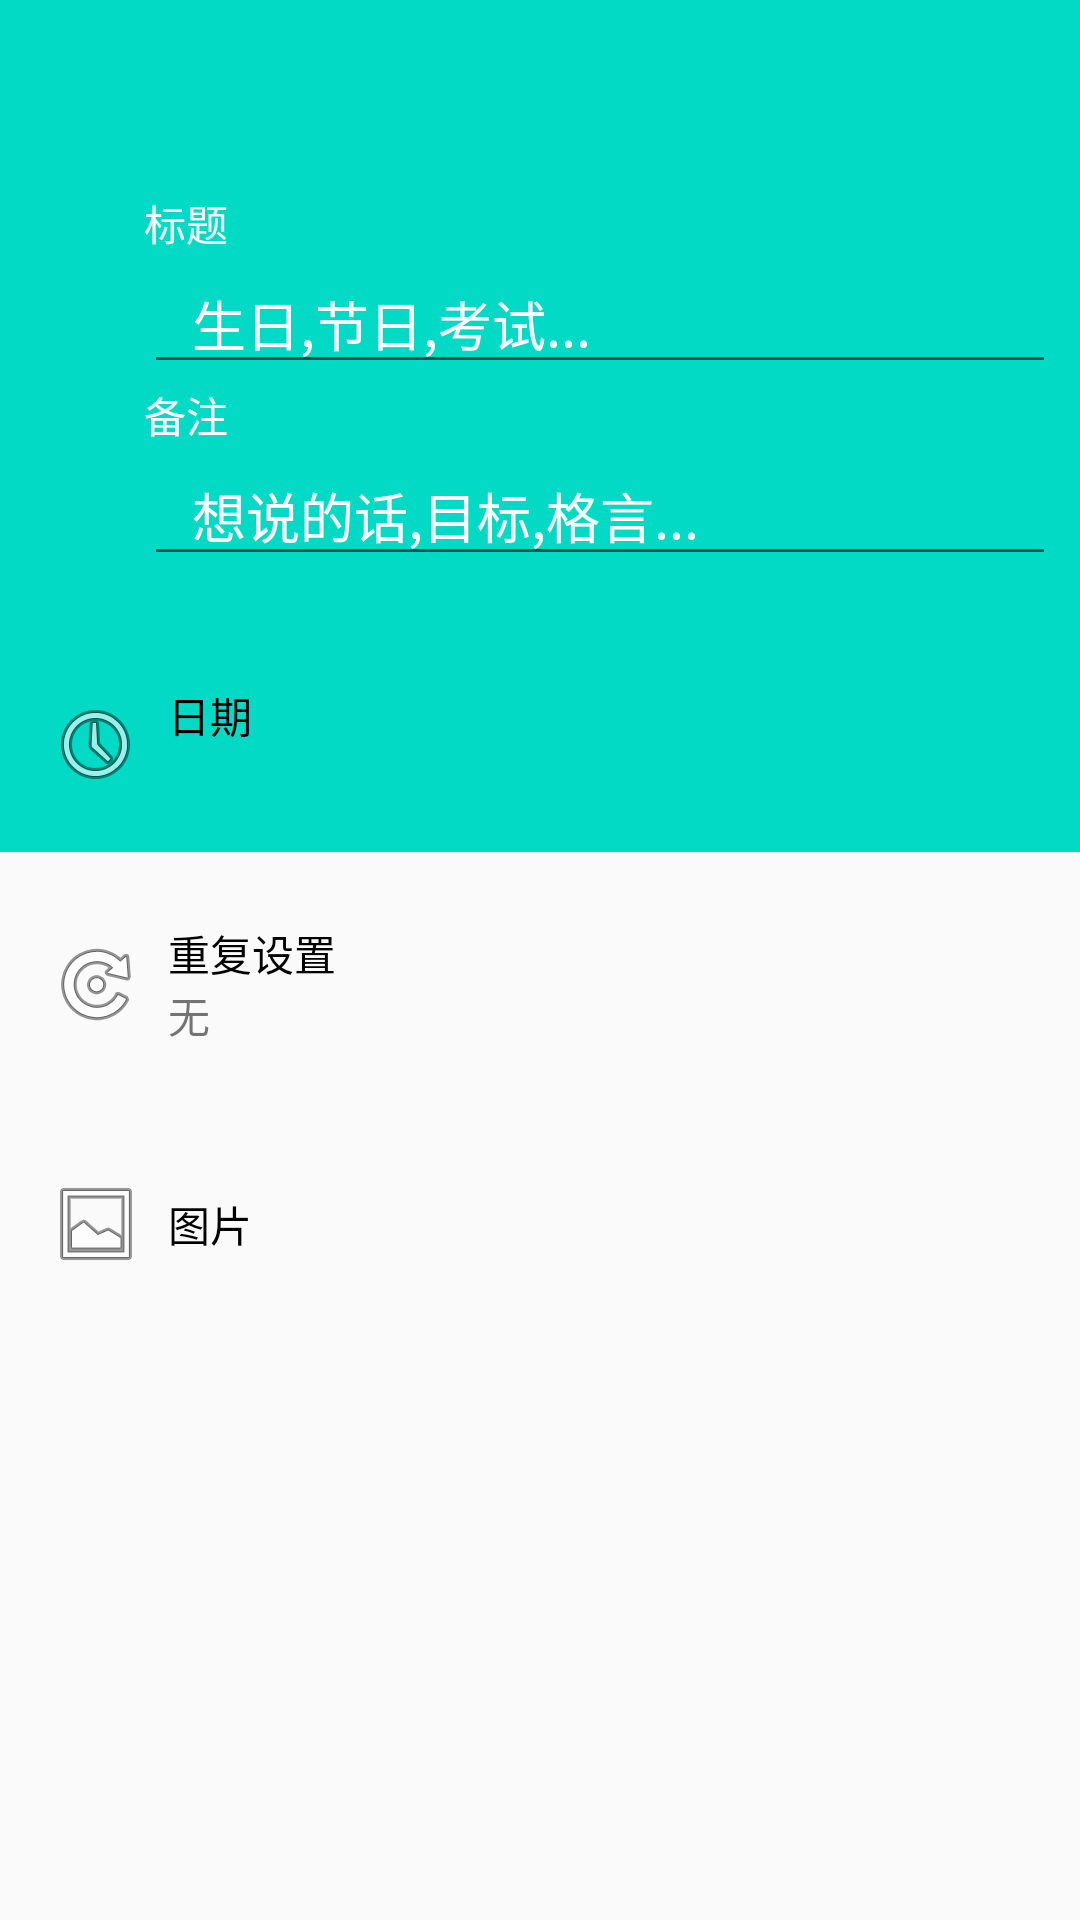

Produce the Android XML layout that renders to this screen, including the resource entries it uses.
<!-- AndroidManifest.xml: application theme AppTheme.NoActionBar -->
<!-- res/layout/activity_new_and_edit_ticker.xml -->
<?xml version="1.0" encoding="utf-8"?>
<androidx.constraintlayout.widget.ConstraintLayout xmlns:android="http://schemas.android.com/apk/res/android"
    xmlns:app="http://schemas.android.com/apk/res-auto"
    xmlns:tools="http://schemas.android.com/tools"
    android:layout_width="match_parent"
    android:layout_height="match_parent"
    tools:context=".NewAndEditTickerActivity">

    <ImageView
        android:id="@+id/image_view_edit_time"
        android:layout_width="match_parent"
        android:layout_height="wrap_content"
        android:adjustViewBounds="true"
        android:scaleType="fitXY"
        app:layout_constraintBottom_toTopOf="@+id/linearLayout3"
        app:layout_constraintEnd_toEndOf="parent"
        app:layout_constraintStart_toStartOf="parent"
        app:layout_constraintTop_toTopOf="parent"
        app:srcCompat="@color/colorAccent" />

    <com.google.android.material.appbar.AppBarLayout
        android:id="@+id/edit_time_app_bar_layout"
        android:layout_width="match_parent"
        android:layout_height="wrap_content"
        android:background="#00FFFFFF"
        android:padding="0dp"
        android:theme="@style/AppTheme.AppBarOverlay"
        app:elevation="0dp"
        app:layout_constraintEnd_toEndOf="parent"
        app:layout_constraintStart_toStartOf="parent"
        app:layout_constraintTop_toTopOf="parent">

        <androidx.appcompat.widget.Toolbar
            android:id="@+id/tool_bar_edit_time"
            android:layout_width="match_parent"
            android:layout_height="?attr/actionBarSize"
            android:background="#00FFFFFF"
            app:popupTheme="@style/AppTheme.PopupOverlay" />

    </com.google.android.material.appbar.AppBarLayout>

    <androidx.constraintlayout.widget.ConstraintLayout
        android:id="@+id/head_layout"
        android:layout_width="match_parent"
        android:layout_height="0dp"
        android:background="#00FFFFFF"
        app:layout_constraintEnd_toEndOf="parent"
        app:layout_constraintStart_toStartOf="parent"
        app:layout_constraintTop_toBottomOf="@id/edit_time_app_bar_layout">

        <LinearLayout
            android:layout_width="match_parent"
            android:layout_height="wrap_content"
            android:layout_marginStart="48dp"
            android:layout_marginLeft="48dp"
            android:layout_marginTop="8dp"
            android:layout_marginEnd="8dp"
            android:layout_marginRight="8dp"
            android:layout_marginBottom="16dp"
            android:orientation="vertical"
            app:layout_constraintBottom_toBottomOf="parent"
            app:layout_constraintEnd_toEndOf="parent"
            app:layout_constraintStart_toStartOf="parent"
            app:layout_constraintTop_toTopOf="parent">

            <TextView
                android:id="@+id/text_view_title"
                android:layout_width="match_parent"
                android:layout_height="wrap_content"
                android:text="标题"
                android:textColor="#FFFFFF" />

            <EditText
                android:id="@+id/edit_text_title"
                android:layout_width="match_parent"
                android:layout_height="wrap_content"
                android:ems="10"
                android:hint="生日,节日,考试..."
                android:inputType="textPersonName"
                android:paddingLeft="16dp"
                android:paddingRight="16dp"
                android:textColor="#FFFFFF"
                android:textColorHint="#FFFFFF" />

            <TextView
                android:id="@+id/remark_text_view"
                android:layout_width="match_parent"
                android:layout_height="wrap_content"
                android:text="备注"
                android:textColor="#FFFFFF"
                android:textColorHint="#FFFFFF" />

            <EditText
                android:id="@+id/edit_text_remark"
                android:layout_width="match_parent"
                android:layout_height="wrap_content"
                android:ems="10"
                android:hint="想说的话,目标,格言..."
                android:inputType="textPersonName"
                android:paddingLeft="16dp"
                android:paddingRight="16dp"
                android:textColor="#FFFFFF"
                android:textColorHint="#FFFFFF" />
        </LinearLayout>
    </androidx.constraintlayout.widget.ConstraintLayout>

    <LinearLayout
        android:id="@+id/linearLayout3"
        android:layout_width="match_parent"
        android:layout_height="0dp"
        android:orientation="vertical"
        app:layout_constraintBottom_toBottomOf="parent"
        app:layout_constraintEnd_toEndOf="parent"
        app:layout_constraintStart_toStartOf="parent"
        app:layout_constraintTop_toBottomOf="@+id/head_layout">

        <LinearLayout
            android:id="@+id/date_layout"
            android:layout_width="match_parent"
            android:layout_height="wrap_content"
            android:background="@drawable/layout_button_background"
            android:clickable="true"
            android:orientation="horizontal"
            android:paddingLeft="16dp"
            android:paddingTop="8dp"
            android:paddingRight="16dp"
            android:paddingBottom="8dp">

            <ImageView
                android:id="@+id/date_image"
                android:layout_width="64dp"
                android:layout_height="64dp"
                android:layout_weight="1"
                app:srcCompat="@android:drawable/ic_menu_recent_history" />

            <LinearLayout
                android:layout_width="match_parent"
                android:layout_height="match_parent"
                android:layout_weight="1"
                android:gravity="center_vertical"
                android:orientation="vertical"
                android:paddingLeft="8dp">

                <TextView
                    android:id="@+id/date_title_text"
                    android:layout_width="match_parent"
                    android:layout_height="wrap_content"
                    android:text="日期"
                    android:textColor="#000000" />

                <TextView
                    android:id="@+id/text_view_date_detail"
                    android:layout_width="match_parent"
                    android:layout_height="wrap_content" />
            </LinearLayout>
        </LinearLayout>

        <LinearLayout
            android:id="@+id/repeat_layout"
            android:layout_width="match_parent"
            android:layout_height="wrap_content"
            android:background="@drawable/layout_button_background"
            android:clickable="true"
            android:orientation="horizontal"
            android:paddingLeft="16dp"
            android:paddingTop="8dp"
            android:paddingRight="16dp"
            android:paddingBottom="8dp">

            <ImageView
                android:id="@+id/repeat_image"
                android:layout_width="64dp"
                android:layout_height="64dp"
                android:layout_weight="1"
                app:srcCompat="@android:drawable/ic_menu_rotate" />

            <LinearLayout
                android:layout_width="match_parent"
                android:layout_height="match_parent"
                android:layout_weight="1"
                android:gravity="center_vertical"
                android:orientation="vertical"
                android:paddingLeft="8dp">

                <TextView
                    android:id="@+id/repeat_title_text"
                    android:layout_width="match_parent"
                    android:layout_height="wrap_content"
                    android:text="重复设置"
                    android:textColor="#000000" />

                <TextView
                    android:id="@+id/text_view_repeat_detail"
                    android:layout_width="match_parent"
                    android:layout_height="wrap_content"
                    android:text="无" />
            </LinearLayout>
        </LinearLayout>

        <LinearLayout
            android:id="@+id/background_image_layout"
            android:layout_width="match_parent"
            android:layout_height="wrap_content"
            android:background="@drawable/layout_button_background"
            android:clickable="true"
            android:orientation="horizontal"
            android:paddingLeft="16dp"
            android:paddingTop="8dp"
            android:paddingRight="16dp"
            android:paddingBottom="8dp">

            <ImageView
                android:id="@+id/background_image_image"
                android:layout_width="64dp"
                android:layout_height="64dp"
                android:layout_weight="1"
                app:srcCompat="@android:drawable/ic_menu_gallery" />

            <LinearLayout
                android:layout_width="match_parent"
                android:layout_height="match_parent"
                android:layout_weight="1"
                android:gravity="center_vertical"
                android:orientation="vertical"
                android:paddingLeft="8dp">

                <TextView
                    android:id="@+id/background_image_title_text"
                    android:layout_width="match_parent"
                    android:layout_height="wrap_content"
                    android:text="图片"
                    android:textColor="#000000" />
            </LinearLayout>
        </LinearLayout>
    </LinearLayout>

</androidx.constraintlayout.widget.ConstraintLayout>
<!-- resources referenced by this layout -->
<resources>
  <style name="AppTheme.AppBarOverlay" parent="ThemeOverlay.AppCompat.Dark.ActionBar" />
  <style name="AppTheme.PopupOverlay" parent="ThemeOverlay.AppCompat.Light" />
  <style name="AppTheme.NoActionBar">
          <item name="windowActionBar">false</item>
          <item name="windowNoTitle">true</item>
      </style>
  <!-- not gathered from this repository: default colours our renderer supplied (Android Studio template values) -->
  <color name="colorAccent">#FF03DAC5</color>
</resources>
